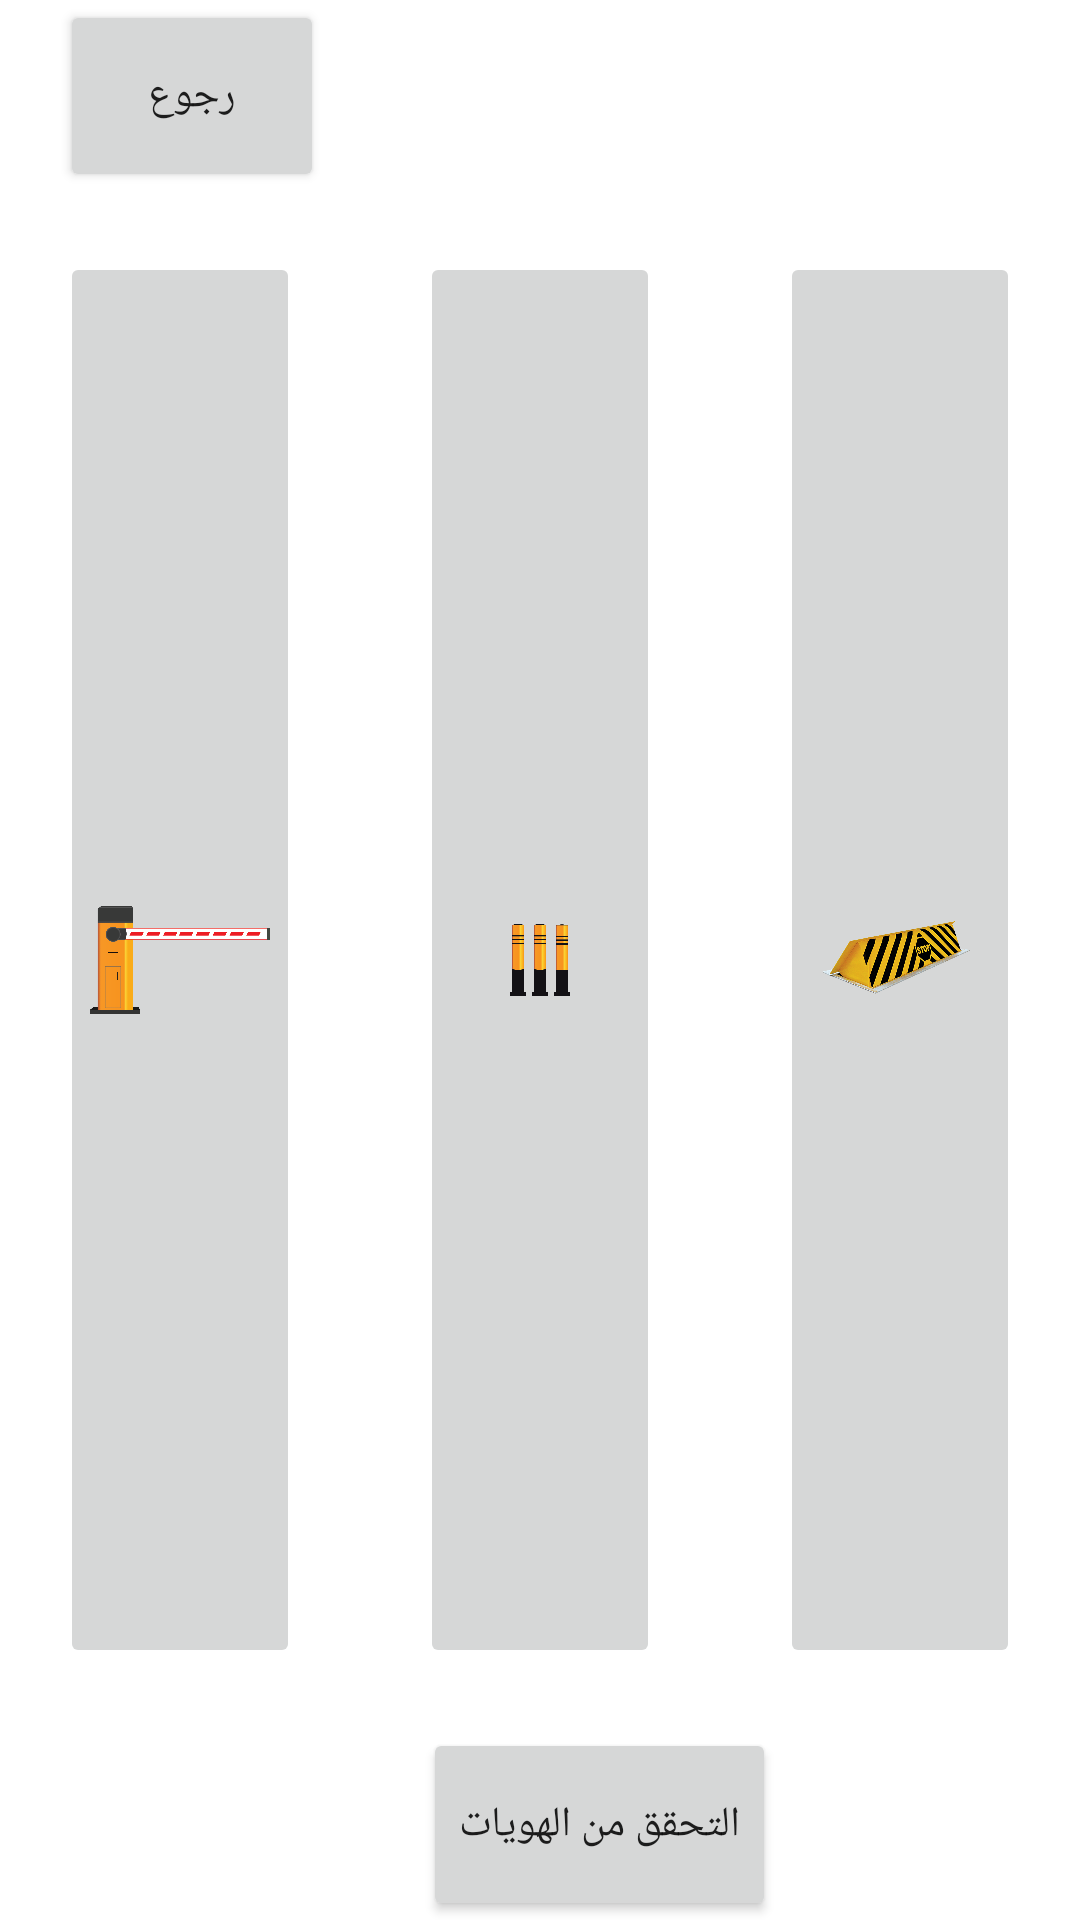

This screen was rendered from an Android layout file. Write that file and the resources it references.
<!-- AndroidManifest.xml: application theme Theme.KianTablet -->
<!-- res/layout/activity_blocker.xml -->
<?xml version="1.0" encoding="utf-8"?>
<androidx.constraintlayout.widget.ConstraintLayout xmlns:android="http://schemas.android.com/apk/res/android"
    xmlns:app="http://schemas.android.com/apk/res-auto"
    xmlns:tools="http://schemas.android.com/tools"
    android:layout_width="match_parent"
    android:layout_height="match_parent"
    tools:context=".blocker">
    <ScrollView
        android:layout_width="match_parent"
        android:layout_height="match_parent"
        android:fillViewport="true">

        <LinearLayout
            android:layout_width="match_parent"
            android:layout_height="match_parent"
            android:orientation="vertical"
            >

            <Button
                android:layout_width="wrap_content"
                android:layout_height="match_parent"
                android:layout_weight="0.9" android:layout_marginLeft="20dp"
                android:text="رجوع">

            </Button>

            <LinearLayout
                android:layout_width="match_parent"
                android:layout_height="match_parent"
                android:orientation="horizontal"
                android:layout_weight="0.2">
                <ImageButton
                    android:id="@+id/road_blocker"
                    android:layout_height="match_parent"
                    android:layout_width="0dp"
                    android:layout_margin="20dp"
                    android:padding="10dp"
                    android:text="بوابه دخول"
                    android:src="@drawable/barrier_1"
                    android:adjustViewBounds="true"
                    android:scaleType="fitCenter"
                    android:textSize="15dp"
                    android:layout_weight="1"
                    ></ImageButton>
                <ImageButton
                    android:id="@+id/bollared_blocker"
                    android:layout_height="match_parent"
                    android:layout_width="0dp"
                    android:layout_margin="20dp"

                    android:src="@drawable/bollared"
                    android:padding="30dp"
                    android:adjustViewBounds="true"
                    android:scaleType="fitCenter"
                    android:textSize="15dp"
                    android:layout_gravity="center"
                    android:layout_weight="1"></ImageButton>
                <ImageButton
                    android:id="@+id/barrier_blocker"
                    android:layout_height="match_parent"
                    android:layout_width="0dp"

                    android:layout_margin="20dp"
                    android:src="@drawable/road_blocker_meyer"
                    android:adjustViewBounds="true"
                    android:scaleType="fitCenter"
                    android:textSize="15dp"
                    android:layout_gravity="center"
                    android:layout_weight="1"></ImageButton>
            </LinearLayout>

            <Button
                android:layout_width="wrap_content"
                android:layout_height="match_parent"
                android:layout_gravity="center"
                android:layout_weight="0.9" android:layout_marginLeft="20dp"
                android:text="التحقق من الهويات">

            </Button>

        </LinearLayout>

    </ScrollView>

</androidx.constraintlayout.widget.ConstraintLayout>
<!-- resources referenced by this layout -->
<resources>
  <!-- drawable barrier_1: png bitmap (drawable, 12212 bytes) -->
  <!-- drawable bollared: png bitmap (drawable, 8716 bytes) -->
  <!-- drawable road_blocker_meyer: png bitmap (drawable, 83132 bytes) -->
  <style name="Theme.KianTablet" parent="Theme.MaterialComponents.DayNight.DarkActionBar">
          
          <item name="colorPrimary">@color/purple_500</item>
          <item name="colorPrimaryVariant">@color/purple_700</item>
          <item name="colorOnPrimary">@color/white</item>
          
          <item name="colorSecondary">@color/teal_200</item>
          <item name="colorSecondaryVariant">@color/teal_700</item>
          <item name="colorOnSecondary">@color/black</item>
          
          <item name="android:statusBarColor">?attr/colorPrimaryVariant</item>
          
      </style>
  <!-- not gathered from this repository: default colours our renderer supplied (Android Studio template values) -->
  <color name="purple_500">#FF6200EE</color>
  <color name="purple_700">#FF3700B3</color>
  <color name="teal_200">#FF03DAC5</color>
  <color name="teal_700">#FF018786</color>
  <color name="black">#FF000000</color>
  <color name="white">#FFFFFFFF</color>
</resources>
